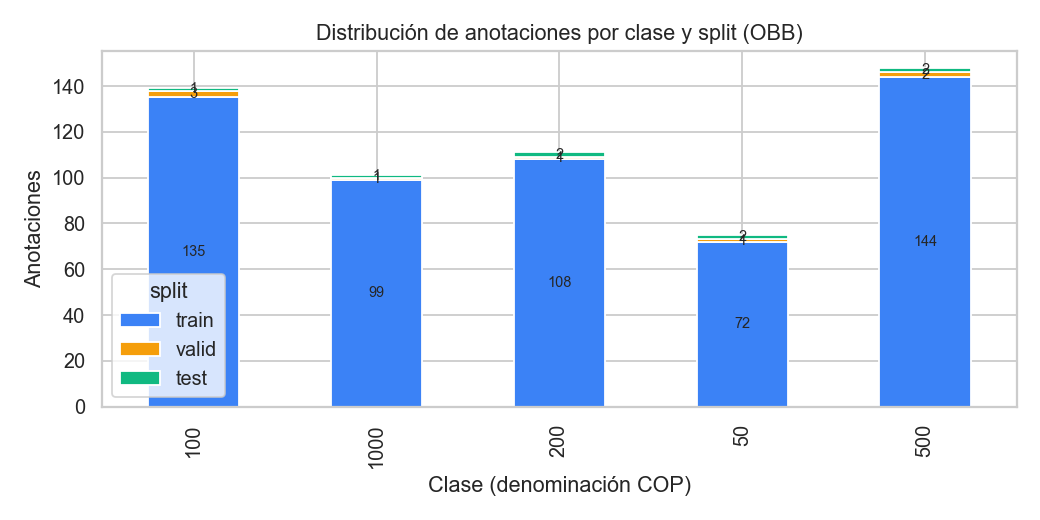

Values plotted in this chart, from the file beside it:
, train, valid, test, total
(0, '100'), 135, 3, 1, 139
(1, '1000'), 99, 1, 1, 101
(2, '200'), 108, 1, 2, 111
(3, '50'), 72, 1, 2, 75
(4, '500'), 144, 2, 2, 148
TOTAL, 558, 8, 8, 574
